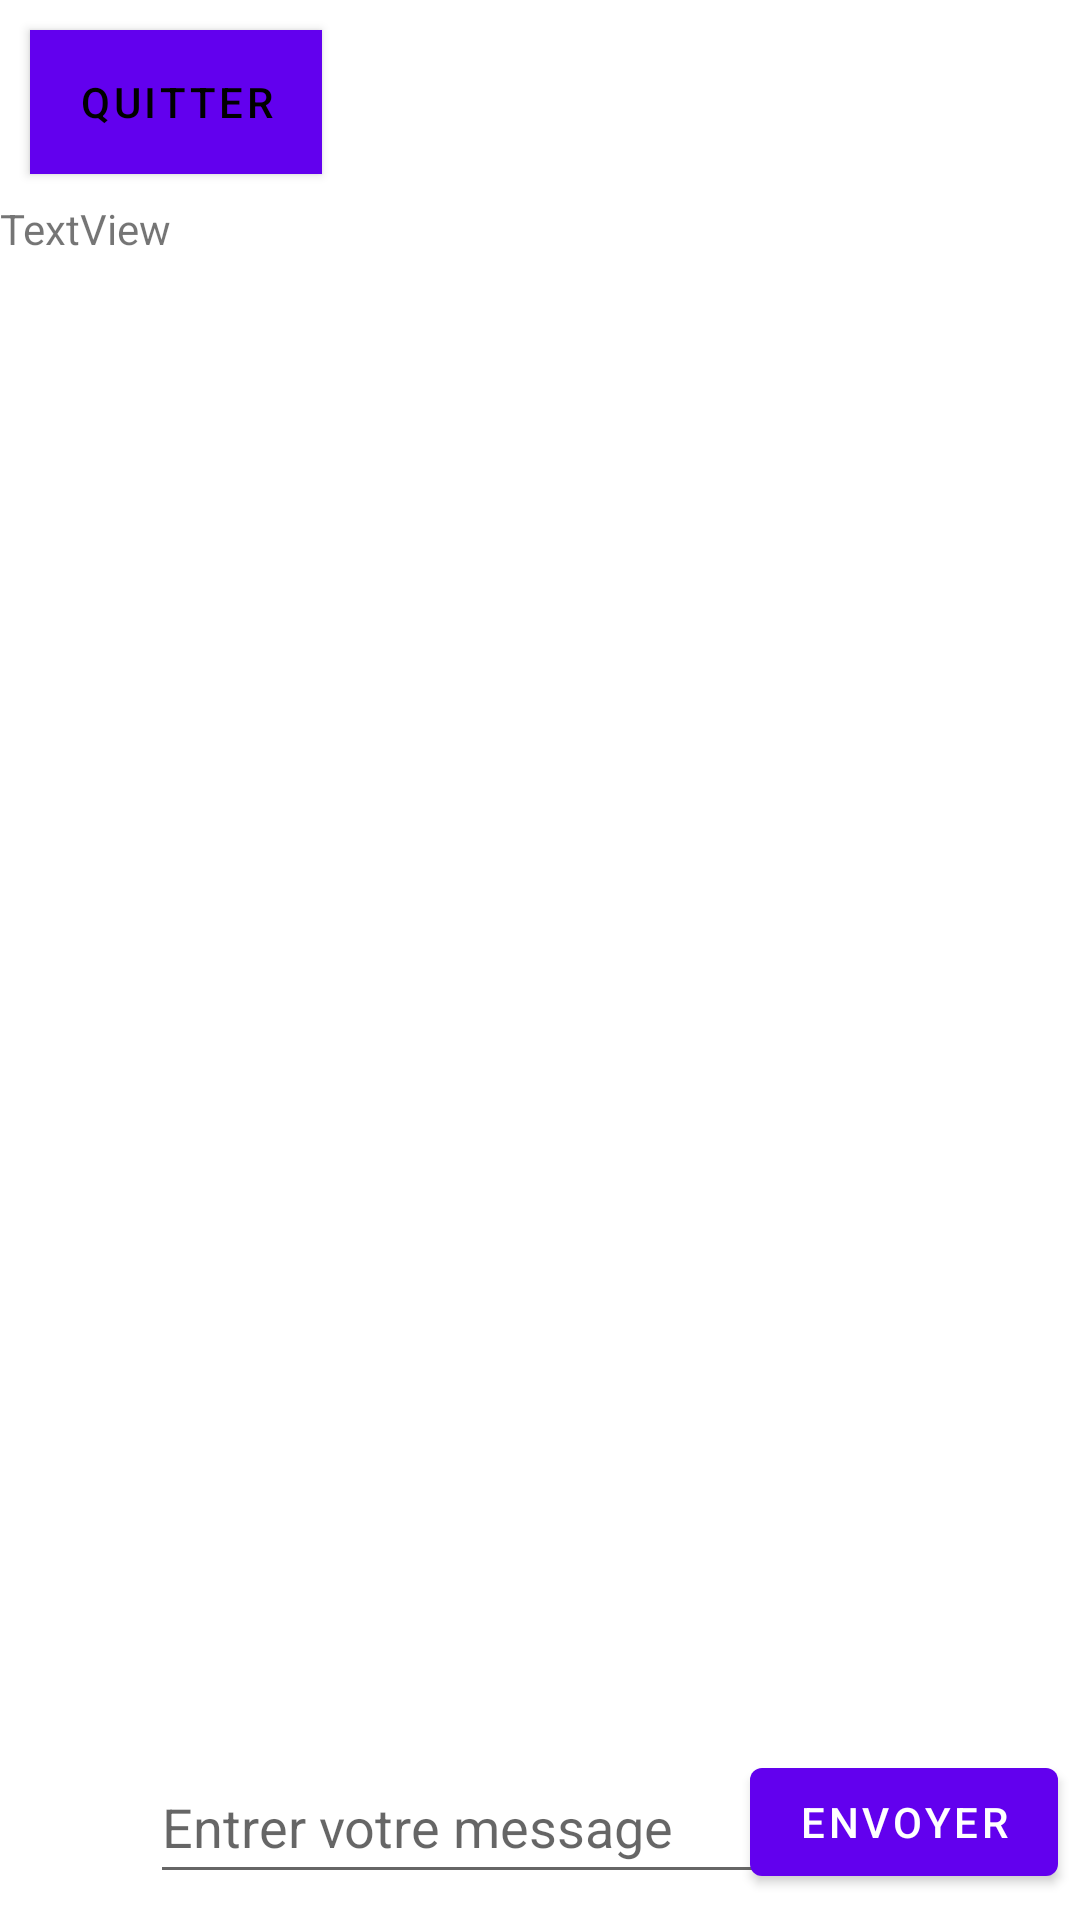

Write the Android layout XML for this screen, with the resource values it uses.
<!-- AndroidManifest.xml: activity theme Theme.SAE302_HERON.NoActionBar -->
<!-- res/layout/activity_message.xml -->
<?xml version="1.0" encoding="utf-8"?>
<androidx.coordinatorlayout.widget.CoordinatorLayout xmlns:android="http://schemas.android.com/apk/res/android"
    xmlns:app="http://schemas.android.com/apk/res-auto"
    xmlns:tools="http://schemas.android.com/tools"
    android:layout_width="match_parent"
    android:layout_height="match_parent"
    android:fitsSystemWindows="true"
    tools:context=".messageActivity">

    <EditText
        android:id="@+id/WriteMessage"
        android:layout_width="wrap_content"
        android:layout_height="wrap_content"
        android:ems="10"
        android:hint="@string/message"
        android:inputType="textPersonName"
        android:minHeight="48dp"
        android:translationX="150px"
        android:translationY="1750px" />

    <ScrollView
        android:layout_width="match_parent"
        android:layout_height="1500px"
        android:translationY="200px">

        <LinearLayout
            android:layout_width="match_parent"
            android:layout_height="wrap_content"
            android:gravity="bottom"
            android:orientation="vertical">

            <TextView
                android:id="@+id/message_display"
                android:layout_width="match_parent"
                android:layout_height="match_parent"
                android:text="TextView" />

        </LinearLayout>
    </ScrollView>

    <Button
        android:id="@+id/send_message"
        android:layout_width="wrap_content"
        android:layout_height="wrap_content"
        android:text="ENVOYER"
        android:translationX="750px"
        android:translationY="1750px" />

    <Button
        android:id="@+id/button_quit"
        android:layout_width="wrap_content"
        android:layout_height="wrap_content"
        android:background="#E42E2E"
        android:text="QUITTER"
        android:textColor="#000000"
        android:translationX="30px"
        android:translationY="30px"
        app:iconTint="@color/black" />

</androidx.coordinatorlayout.widget.CoordinatorLayout>
<!-- resources referenced by this layout -->
<resources>
  <string name="message">Entrer votre message</string>
  <style name="Theme.SAE302_HERON.NoActionBar">
          <item name="windowActionBar">false</item>
          <item name="windowNoTitle">true</item>
      </style>
  <!-- not gathered from this repository: default colours our renderer supplied (Android Studio template values) -->
  <color name="black">#FF000000</color>
</resources>
